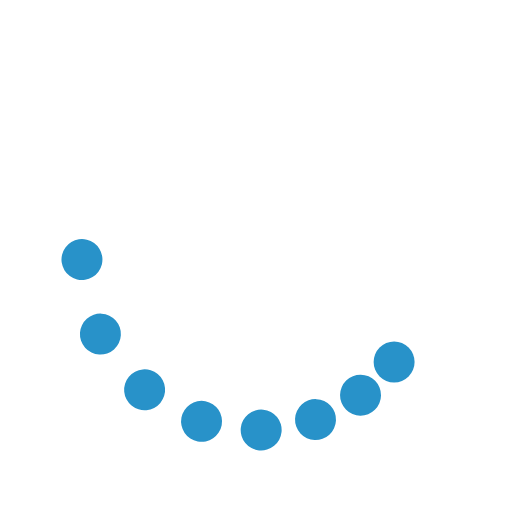
t = 0.00 s
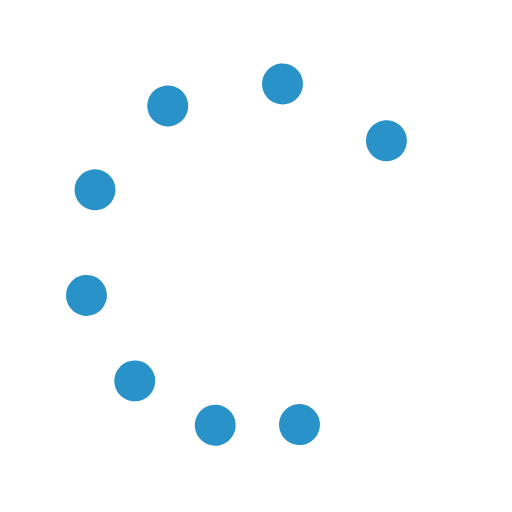
t = 0.45 s
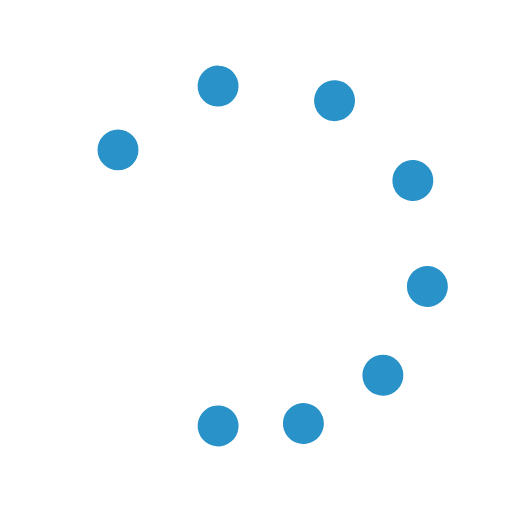
t = 0.89 s
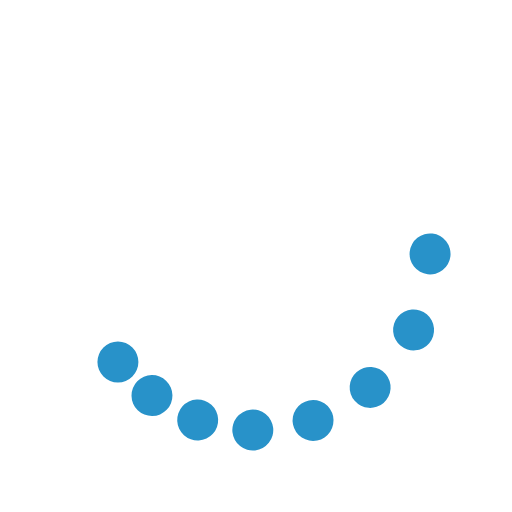
t = 1.34 s

The animated SVG that drew these frames (rendered in a browser with its animation timeline set to each time). Animation: 9 SMIL elements (animateTransform=9); one cycle of 1.79 s, repeats indefinitely.

<svg xmlns="http://www.w3.org/2000/svg" xmlns:xlink="http://www.w3.org/1999/xlink" style="margin: auto; display: block;" width="68px" height="68px" viewBox="0 0 100 100" preserveAspectRatio="xMidYMid">
<g><circle cx="76.974" cy="70.698" fill="#2892c9" r="4">
  <animateTransform attributeName="transform" type="rotate" calcMode="spline" values="0 50 50;360 50 50" times="0;1" keySplines="0.5 0 0.5 1" repeatCount="indefinite" dur="1.7857142857142856s" begin="0s"></animateTransform>
</circle><circle cx="70.698" cy="76.974" fill="#2892c9" r="4">
  <animateTransform attributeName="transform" type="rotate" calcMode="spline" values="0 50 50;360 50 50" times="0;1" keySplines="0.5 0 0.5 1" repeatCount="indefinite" dur="1.7857142857142856s" begin="-0.062s"></animateTransform>
</circle><circle cx="63.011" cy="81.412" fill="#2892c9" r="4">
  <animateTransform attributeName="transform" type="rotate" calcMode="spline" values="0 50 50;360 50 50" times="0;1" keySplines="0.5 0 0.5 1" repeatCount="indefinite" dur="1.7857142857142856s" begin="-0.125s"></animateTransform>
</circle><circle cx="54.438" cy="83.709" fill="#2892c9" r="4">
  <animateTransform attributeName="transform" type="rotate" calcMode="spline" values="0 50 50;360 50 50" times="0;1" keySplines="0.5 0 0.5 1" repeatCount="indefinite" dur="1.7857142857142856s" begin="-0.187s"></animateTransform>
</circle><circle cx="45.562" cy="83.709" fill="#2892c9" r="4">
  <animateTransform attributeName="transform" type="rotate" calcMode="spline" values="0 50 50;360 50 50" times="0;1" keySplines="0.5 0 0.5 1" repeatCount="indefinite" dur="1.7857142857142856s" begin="-0.25s"></animateTransform>
</circle><circle cx="36.989" cy="81.412" fill="#2892c9" r="4">
  <animateTransform attributeName="transform" type="rotate" calcMode="spline" values="0 50 50;360 50 50" times="0;1" keySplines="0.5 0 0.5 1" repeatCount="indefinite" dur="1.7857142857142856s" begin="-0.312s"></animateTransform>
</circle><circle cx="29.302" cy="76.974" fill="#2892c9" r="4">
  <animateTransform attributeName="transform" type="rotate" calcMode="spline" values="0 50 50;360 50 50" times="0;1" keySplines="0.5 0 0.5 1" repeatCount="indefinite" dur="1.7857142857142856s" begin="-0.375s"></animateTransform>
</circle><circle cx="23.026" cy="70.698" fill="#2892c9" r="4">
  <animateTransform attributeName="transform" type="rotate" calcMode="spline" values="0 50 50;360 50 50" times="0;1" keySplines="0.5 0 0.5 1" repeatCount="indefinite" dur="1.7857142857142856s" begin="-0.437s"></animateTransform>
</circle><animateTransform attributeName="transform" type="rotate" calcMode="spline" values="0 50 50;0 50 50" times="0;1" keySplines="0.5 0 0.5 1" repeatCount="indefinite" dur="1.7857142857142856s"></animateTransform></g>
</svg>
